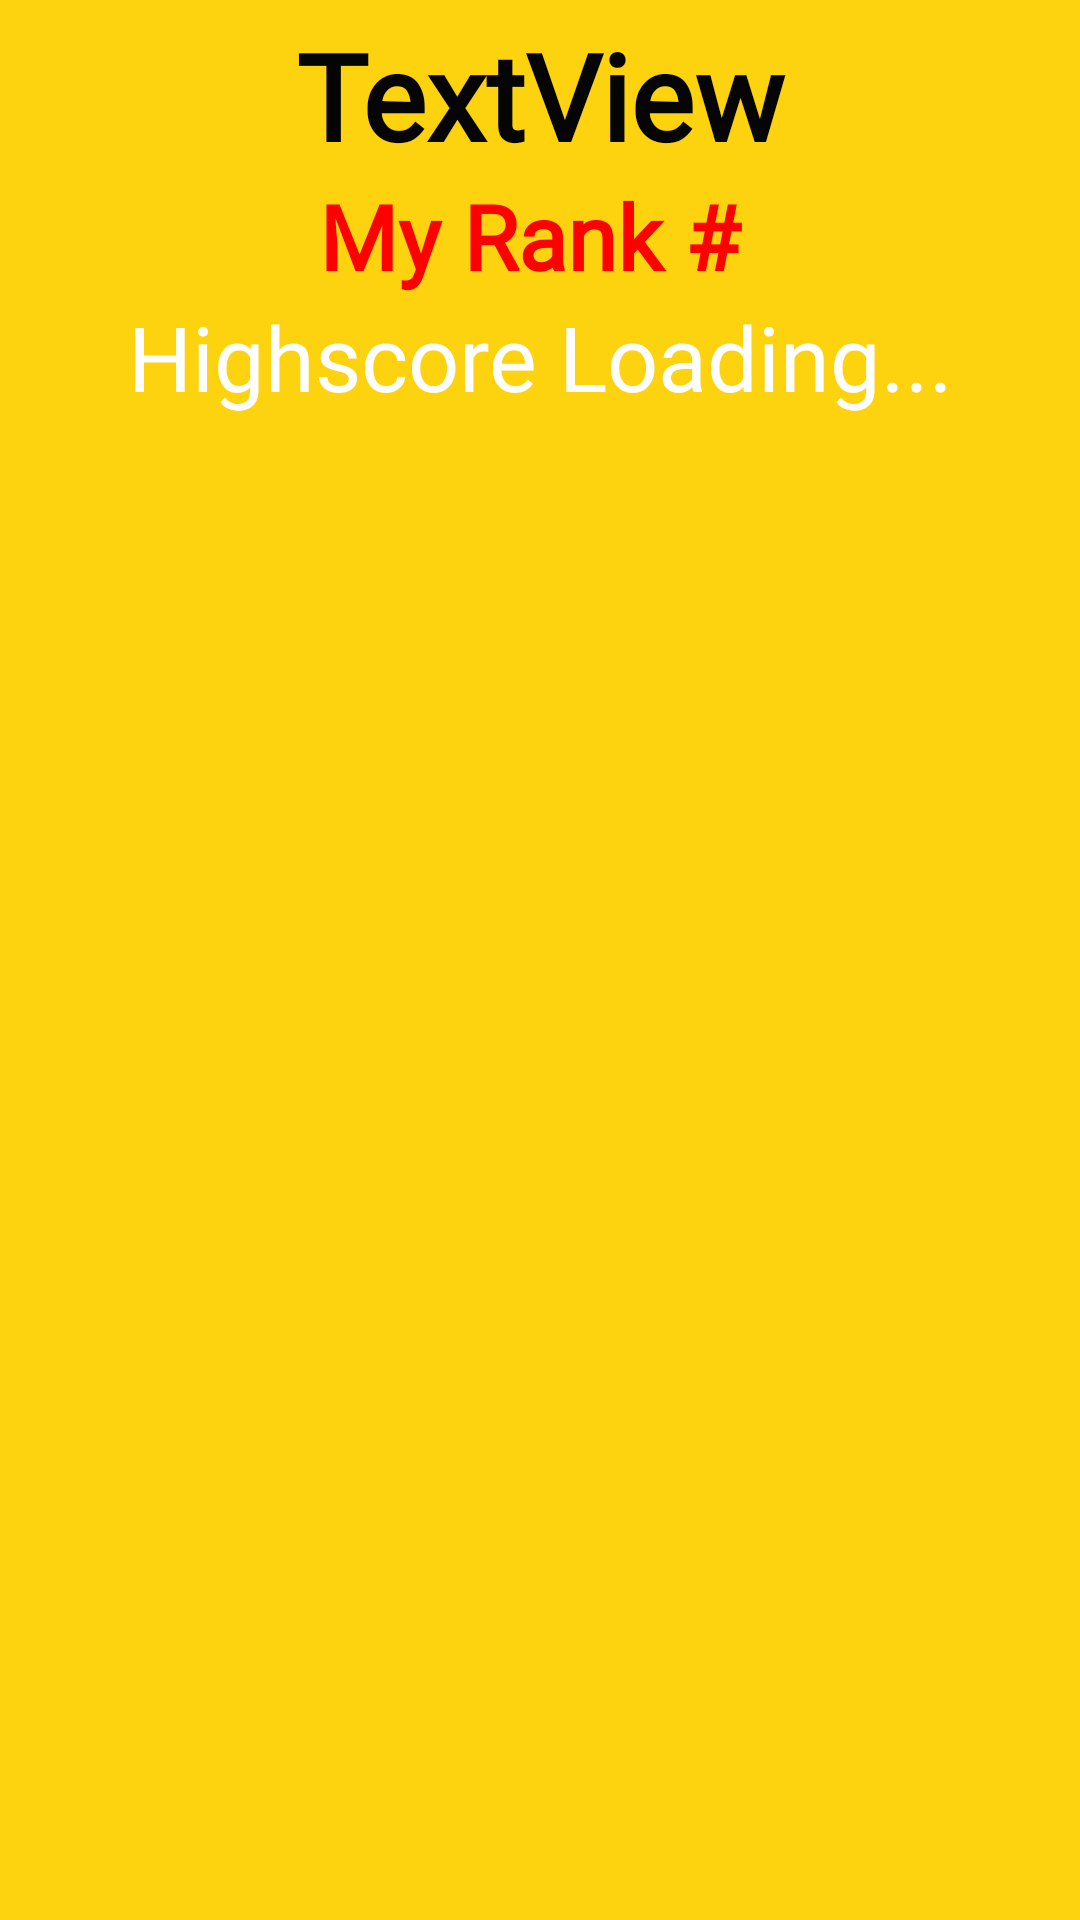

Write the Android layout XML for this screen, with the resource values it uses.
<!-- AndroidManifest.xml: application theme AppTheme.NoActionBar -->
<!-- res/layout/activity_show_score.xml -->
<?xml version="1.0" encoding="utf-8"?>
<RelativeLayout xmlns:android="http://schemas.android.com/apk/res/android"
    xmlns:app="http://schemas.android.com/apk/res-auto"
    xmlns:tools="http://schemas.android.com/tools"
    android:layout_width="match_parent"
    android:layout_height="match_parent"
    android:background="#FDD20E"
    tools:context=".ShowScore">

    <ImageView
        android:id="@+id/retry"
        android:layout_width="75dp"
        android:layout_height="75dp"
        android:layout_alignParentBottom="true"
        android:layout_centerHorizontal="true"
        android:layout_marginBottom="3dp"
        android:layout_marginEnd="3dp"
        android:layout_marginStart="3dp"
        android:layout_marginTop="3dp"
        android:elevation="5dp"
        app:srcCompat="@drawable/play1" />

    <TextView
        android:id="@+id/textView"
        android:layout_width="match_parent"
        android:layout_height="wrap_content"
        android:layout_centerHorizontal="true"
        android:layout_centerInParent="false"
        android:layout_marginTop="5dp"
        android:fontFamily="@font/montserrat"
        android:inputType="textMultiLine"
        android:text="TextView"
        android:textAlignment="center"
        android:textColor="#050505"
        android:textSize="40dp"
        android:textStyle="bold" />

    <TextView
        android:id="@+id/textView2"
        android:layout_width="match_parent"
        android:layout_height="wrap_content"
        android:layout_below="@id/rankshow"
        android:layout_centerHorizontal="true"
        android:fontFamily="@font/montserrat"
        android:inputType="textMultiLine"
        android:text="Highscore Loading..."
        android:textAlignment="center"
        android:textColor="#fff"
        android:textSize="30dp" />

    <androidx.recyclerview.widget.RecyclerView
        android:id="@+id/rv"
        android:layout_width="match_parent"
        android:layout_height="match_parent"
        android:layout_above="@id/retry"
        android:layout_below="@id/textView2" />

    <TextView
        android:id="@+id/rankshow"
        android:layout_width="match_parent"
        android:layout_height="wrap_content"
        android:layout_below="@id/textView"
        android:layout_centerHorizontal="true"
        android:fontFamily="@font/montserrat"
        android:inputType="textMultiLine"
        android:text="My Rank # "
        android:textAlignment="center"
        android:textColor="#Ff0000"
        android:textSize="30dp"
        android:textStyle="bold" />
</RelativeLayout>
<!-- resources referenced by this layout -->
<resources>
  <style name="AppTheme.NoActionBar" parent="Theme.AppCompat.Light.NoActionBar">
  
          
          <item name="colorPrimary">@color/colorPrimary</item>
          <item name="colorPrimaryDark">@color/colorPrimaryDark</item>
          <item name="colorAccent">@color/colorAccent</item>
      </style>
  <color name="colorPrimary">#6200EE</color>
  <color name="colorPrimaryDark">#3700B3</color>
  <color name="colorAccent">#fff</color>
</resources>
